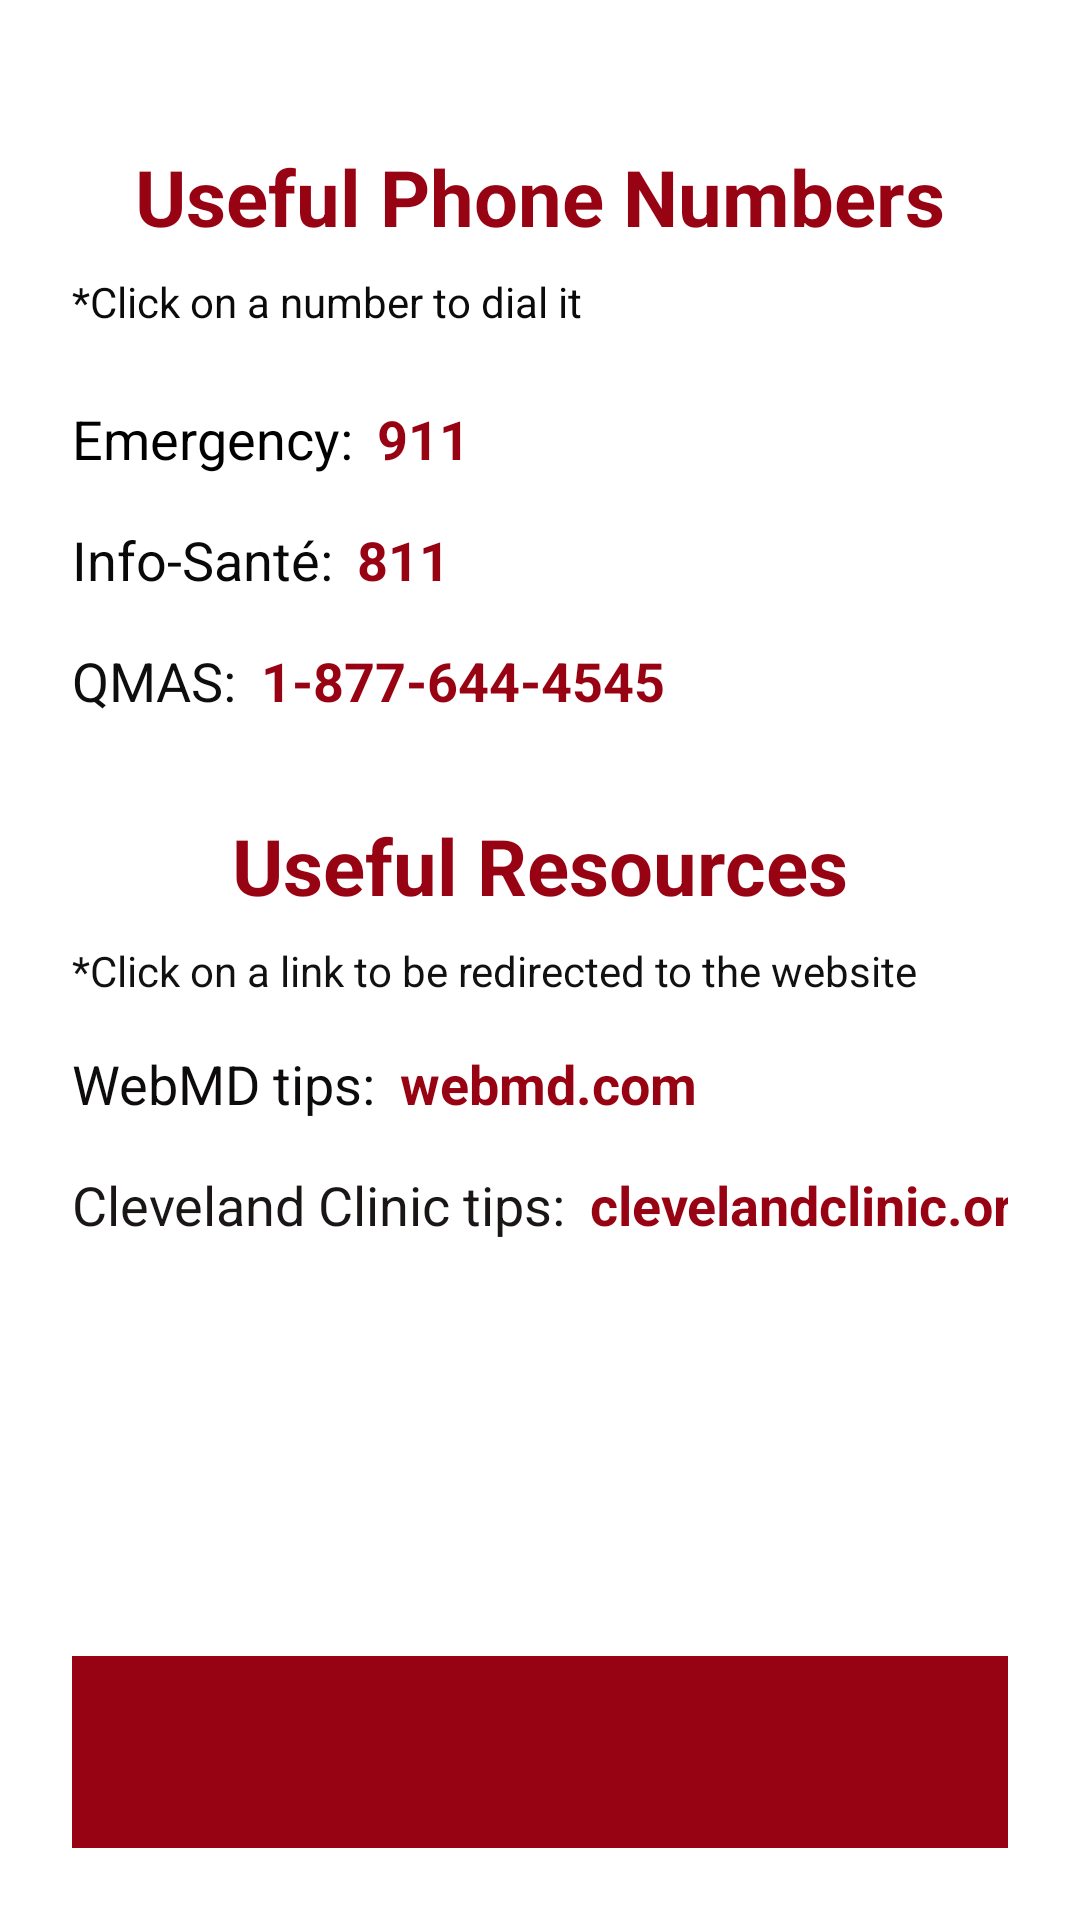

This screen was rendered from an Android layout file. Write that file and the resources it references.
<!-- AndroidManifest.xml: application theme Base.Theme.Coen390_FeverApp -->
<!-- res/layout/activity_phone_number.xml -->
<?xml version="1.0" encoding="utf-8"?>
<androidx.constraintlayout.widget.ConstraintLayout
    xmlns:android="http://schemas.android.com/apk/res/android"
    xmlns:app="http://schemas.android.com/apk/res-auto"
    xmlns:tools="http://schemas.android.com/tools"
    android:id="@+id/main"
    android:layout_width="match_parent"
    android:layout_height="match_parent"
    android:padding="24dp"
    android:background="#FFFFFF"
    tools:context=".PhoneNumberActivity">

    <TextView
        android:id="@+id/selectTextView4"
        android:layout_width="wrap_content"
        android:layout_height="wrap_content"
        android:text="Useful Phone Numbers"
        android:textSize="26sp"
        android:textColor="#980314"
        android:textStyle="bold"
        app:layout_constraintTop_toTopOf="parent"
        app:layout_constraintStart_toStartOf="parent"
        app:layout_constraintEnd_toEndOf="parent"
        android:layout_marginTop="24dp" />

    
    <TextView
        android:id="@+id/textView9"
        android:layout_width="wrap_content"
        android:layout_height="wrap_content"
        android:layout_marginTop="8dp"
        android:text="*Click on a number to dial it"
        android:textColor="#0B0B0B"
        android:textSize="14sp"
        app:layout_constraintStart_toStartOf="parent"
        app:layout_constraintTop_toBottomOf="@+id/selectTextView4" />

    <TextView
        android:id="@+id/textView8"
        android:layout_width="wrap_content"
        android:layout_height="wrap_content"
        android:text="Emergency:"
        android:textSize="18sp"
        android:textColor="#000000"
        app:layout_constraintTop_toBottomOf="@id/textView9"
        app:layout_constraintStart_toStartOf="parent"
        android:layout_marginTop="24dp" />

    <TextView
        android:id="@+id/emergencyNumber"
        android:layout_width="wrap_content"
        android:layout_height="wrap_content"
        android:text="911"
        android:textSize="18sp"
        android:textStyle="bold"
        android:textColor="#980314"
        app:layout_constraintStart_toEndOf="@id/textView8"
        app:layout_constraintTop_toTopOf="@id/textView8"
        android:layout_marginStart="8dp" />


    <TextView
        android:id="@+id/textView6"
        android:layout_width="wrap_content"
        android:layout_height="wrap_content"
        android:layout_marginTop="16dp"
        android:text="Info-Santé:"
        android:textColor="#090909"
        android:textSize="18sp"
        app:layout_constraintStart_toStartOf="parent"
        app:layout_constraintTop_toBottomOf="@id/textView8" />

    <TextView
        android:id="@+id/infoSanteNumber"
        android:layout_width="wrap_content"
        android:layout_height="wrap_content"
        android:text="811"
        android:textSize="18sp"
        android:textStyle="bold"
        android:textColor="#980314"
        app:layout_constraintTop_toTopOf="@id/textView6"
        app:layout_constraintStart_toEndOf="@id/textView6"
        android:layout_marginStart="8dp" />


    <TextView
        android:id="@+id/textView12"
        android:layout_width="wrap_content"
        android:layout_height="wrap_content"
        android:layout_marginTop="16dp"
        android:text="QMAS:"
        android:textColor="#0F0E0E"
        android:textSize="18sp"
        app:layout_constraintStart_toStartOf="parent"
        app:layout_constraintTop_toBottomOf="@id/textView6" />

    <TextView
        android:id="@+id/QMASNumber"
        android:layout_width="wrap_content"
        android:layout_height="wrap_content"
        android:text="1-877-644-4545"
        android:textSize="18sp"
        android:textStyle="bold"
        android:textColor="#980314"
        app:layout_constraintTop_toTopOf="@id/textView12"
        app:layout_constraintStart_toEndOf="@id/textView12"
        android:layout_marginStart="8dp" />


    <TextView
        android:id="@+id/selectTextView5"
        android:layout_width="wrap_content"
        android:layout_height="wrap_content"
        android:layout_marginTop="32dp"
        android:text="Useful Resources"
        android:textColor="#980314"
        android:textSize="26sp"
        android:textStyle="bold"
        app:layout_constraintEnd_toEndOf="parent"
        app:layout_constraintStart_toStartOf="parent"
        app:layout_constraintTop_toBottomOf="@id/textView12" />

    <TextView
        android:id="@+id/textView3"
        android:layout_width="wrap_content"
        android:layout_height="wrap_content"
        android:layout_marginTop="8dp"
        android:text="*Click on a link to be redirected to the website"
        android:textColor="#121111"
        android:textSize="14sp"
        app:layout_constraintStart_toStartOf="parent"
        app:layout_constraintTop_toBottomOf="@id/selectTextView5" />

    <TextView
        android:id="@+id/textView10"
        android:layout_width="wrap_content"
        android:layout_height="wrap_content"
        android:layout_marginTop="16dp"
        android:text="WebMD tips:"
        android:textColor="#0D0B0B"
        android:textSize="18sp"
        app:layout_constraintStart_toStartOf="parent"
        app:layout_constraintTop_toBottomOf="@id/textView3" />

    <TextView
        android:id="@+id/webMdLink"
        android:layout_width="wrap_content"
        android:layout_height="wrap_content"
        android:text="webmd.com"
        android:textSize="18sp"
        android:textStyle="bold"
        android:textColor="#980314"
        app:layout_constraintTop_toTopOf="@id/textView10"
        app:layout_constraintStart_toEndOf="@id/textView10"
        android:layout_marginStart="8dp" />

    <TextView
        android:id="@+id/textView4"
        android:layout_width="wrap_content"
        android:layout_height="wrap_content"
        android:layout_marginTop="16dp"
        android:text="Cleveland Clinic tips:"
        android:textColor="#1A1616"
        android:textSize="18sp"
        app:layout_constraintStart_toStartOf="parent"
        app:layout_constraintTop_toBottomOf="@id/textView10" />

    <TextView
        android:id="@+id/clevelandClinicLink"
        android:layout_width="wrap_content"
        android:layout_height="wrap_content"
        android:text="clevelandclinic.org"
        android:textSize="18sp"
        android:textStyle="bold"
        android:textColor="#980314"
        app:layout_constraintTop_toTopOf="@id/textView4"
        app:layout_constraintStart_toEndOf="@id/textView4"
        android:layout_marginStart="8dp" />


    <androidx.appcompat.widget.Toolbar
        android:id="@+id/toolbar"
        android:layout_width="match_parent"
        android:layout_height="wrap_content"
        android:background="#980314"
        android:minHeight="?attr/actionBarSize"
        android:title="Phone Numbers"
        android:theme="@style/ThemeOverlay.AppCompat.Dark.ActionBar"
        app:titleTextColor="@android:color/white"
        app:layout_constraintBottom_toBottomOf="parent"
        app:layout_constraintStart_toStartOf="parent"
        app:layout_constraintEnd_toEndOf="parent"
        app:popupTheme="@style/ThemeOverlay.AppCompat.Light" />
</androidx.constraintlayout.widget.ConstraintLayout>
<!-- resources referenced by this layout -->
<resources>
  <style name="Base.Theme.Coen390_FeverApp" parent="Theme.Material3.DayNight.NoActionBar">
          <item name="android:statusBarColor">@color/fever_app_background</item>
          <item name="android:windowDrawsSystemBarBackgrounds">true</item>
      </style>
  <color name="fever_app_background">#921D35</color>
</resources>
